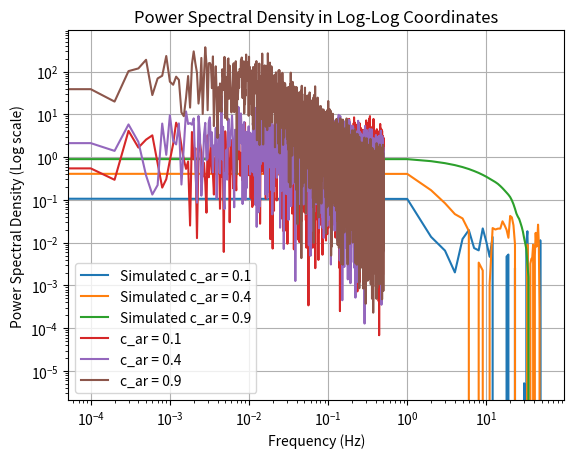

Write the Python code that produced this figure.
import numpy as np
import matplotlib.pyplot as plt

# Function to simulate the auto-regressive process
def simulate_ar_process(c_ar, N):
    # Calculate the initial value X1
    variance = 1 / (1 - c_ar**2)
    X1 = np.random.normal(0, np.sqrt(variance))

    # Simulate the time-series
    xi = np.random.normal(0, 1, N)  # Generate N random Gaussian variables
    time_series = np.empty(N)
    time_series[0] = X1

    for n in range(1, N):
        #time_series[n] = c_ar * time_series[n - 1] + xi[n]
        time_series[n] = c_ar * time_series[n - 1] + xi[n - 1]

    return time_series

# Parameters
N = 10**4  # Length of the time series
c_ar_values = [0.1, 0.4, 0.9]  # Different c_ar values
#c_ar_values = [0.1, 0.2, 0.3, 0.4, 0.5, 0.6, 0.7, 0.8, 0.9]

# A: Simulate and store time series for each c_ar value
time_series_data = {}

for c_ar in c_ar_values:
    time_series = simulate_ar_process(c_ar, N)
    time_series_data[c_ar] = time_series

# Print or use the time series data as needed
#for c_ar, time_series in time_series_data.items():
    #print(f"Time Series for c_ar = {c_ar}:")
    #print(time_series)

# You can also save the time series data to a file for further analysis
# Example: np.savetxt("time_series_c0.1.txt", time_series_data[0.1])

###########
# B: Calculate mean and variance for each time series
mean_values = {}
variance_values = {}

for c_ar, time_series in time_series_data.items():
    mean_value = np.mean(time_series)  # Calculate mean
    variance_value = np.var(time_series)  # Calculate variance
    
    mean_values[c_ar] = mean_value
    variance_values[c_ar] = variance_value

# Print or use the mean and variance values as needed
for c_ar, mean_value in mean_values.items():
    print(f"Mean for c_ar = {c_ar}: {mean_value:.4f}")

for c_ar, variance_value in variance_values.items():
    print(f"Variance for c_ar = {c_ar}: {variance_value:.4f}")

############
# C

# Define the function to compute the autocorrelation function
def autocorrelation(data, max_lag):
    acf = [1.0]  # Autocorrelation at lag 0 is always 1
    N = len(data)
    
    for lag in range(1, max_lag + 1):
        acf_lag = np.corrcoef(data[:-lag], data[lag:])[0, 1]
        acf.append(acf_lag)
    
    return acf

# Define the theoretical ACF function based on the expression ρ(τ) = c_ar^τ
def theoretical_acf(c_ar, lags):
    return [c_ar**tau for tau in lags]

# Plot the autocorrelation functions for each c_ar value and the theoretical ACF
max_lag = 50  # Maximum lag to consider
lags = np.arange(max_lag + 1)

for c_ar, time_series in time_series_data.items():
    acf = autocorrelation(time_series, max_lag)
    theory_acf = theoretical_acf(c_ar, lags)
    
    plt.plot(lags, acf, label=f'Simulated c_ar = {c_ar}')
    #plt.semilogy(lags, acf, label=f'Simulated c_ar = {c_ar}')
    #plt.plot(lags, theory_acf, label=f'Theoretical c_ar = {c_ar}', linestyle='--')

#plt.semilogy(years, indexValues )

#plt.ylim([-0.1,1])

#plt.xlim([0,50])




plt.xlabel('Lag (τ)')
plt.ylabel('Autocorrelation')
plt.title('Autocorrelation Function Comparison with Theoretical ACF')
plt.legend()
plt.grid(True)
plt.show()


########
#D

# Function to calculate the power spectral density (PSD)
def calculate_psd(time_series, sampling_rate):
    N = len(time_series)
    fft_result = np.fft.fft(time_series)
    psd = np.abs(fft_result) ** 2 / (N * sampling_rate)
    return psd[:N // 2]  # Only the positive frequencies

# Parameters
sampling_rate = 1.0  # Adjust the sampling rate as needed (e.g., 1 Hz)
frequencies = np.fft.fftfreq(len(time_series_data[0.1]), 1 / sampling_rate)[:len(time_series_data[0.1]) // 2]

# Calculate and plot the power spectral density for each c_ar value
for c_ar, time_series in time_series_data.items():
    psd = calculate_psd(time_series, sampling_rate)
    plt.loglog(frequencies, psd, label=f'c_ar = {c_ar}')

plt.xlabel('Frequency (Hz)')
plt.ylabel('Power Spectral Density (Log scale)')
plt.title('Power Spectral Density in Log-Log Coordinates')
plt.legend()
plt.grid(True)
plt.show()